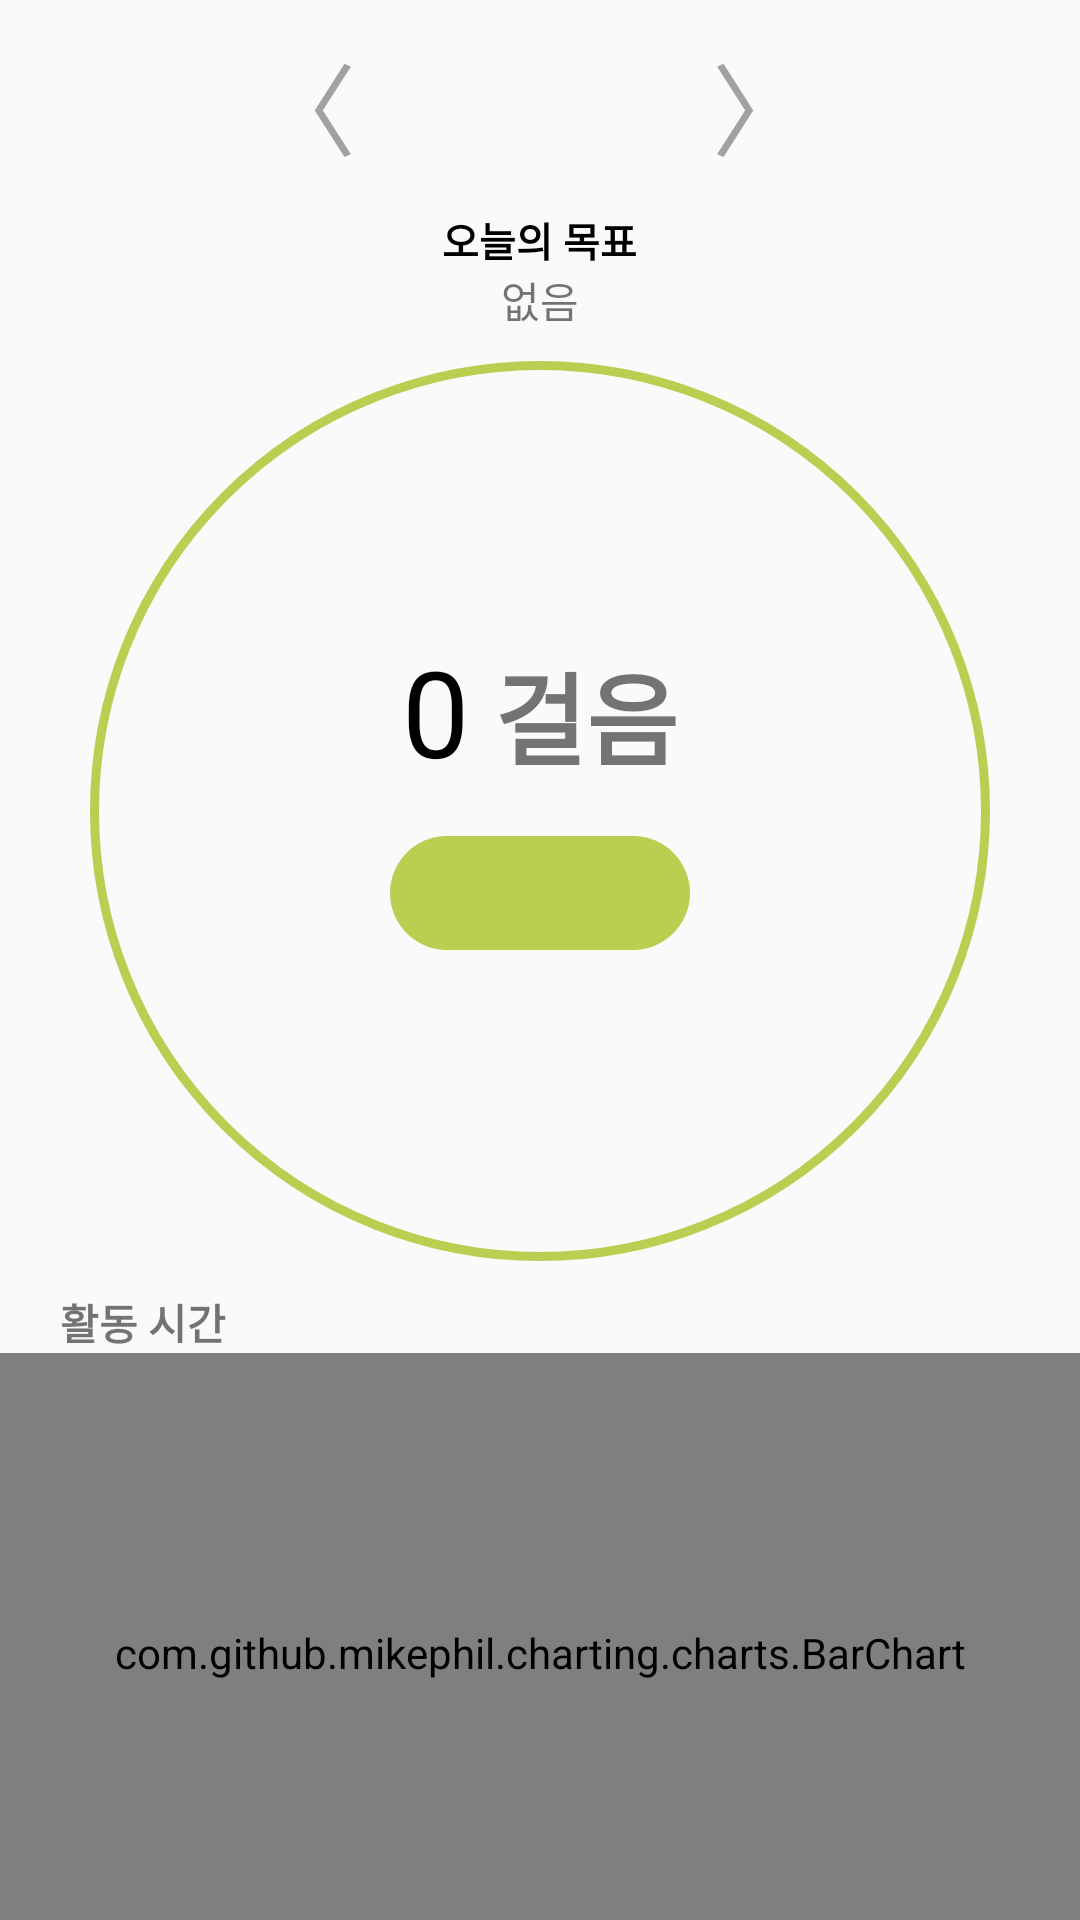

Layout XML and referenced resources for this Android screen:
<!-- AndroidManifest.xml: application theme Theme.Record_Trail -->
<!-- res/layout/fragment_simple_record.xml -->
<?xml version="1.0" encoding="utf-8"?>
<FrameLayout xmlns:android="http://schemas.android.com/apk/res/android"
    xmlns:tools="http://schemas.android.com/tools"
    android:layout_width="match_parent"
    android:layout_height="match_parent"
    tools:context=".SimpleRecordFragment">

    <LinearLayout
        android:layout_width="match_parent"
        android:layout_height="match_parent"
        android:orientation="vertical"
        android:gravity="center_horizontal">

        <LinearLayout
            android:layout_width="match_parent"
            android:layout_height="match_parent"
            android:orientation="vertical"
            android:gravity="center_horizontal">

            <LinearLayout
                android:layout_width="match_parent"
                android:layout_height="70dp"
                android:orientation="horizontal"
                android:gravity="center_horizontal">

                <Button
                    android:id="@+id/left_btn"
                    android:layout_width="wrap_content"
                    android:layout_height="match_parent"
                    android:text="〈 "
                    android:textSize="100px"
                    android:textColor="#A1A1A1"
                    android:background="@android:color/transparent"/>
                <TextView
                    android:id="@+id/date"
                    android:layout_width="wrap_content"
                    android:layout_height="match_parent"
                    android:paddingTop="19dp"
                    android:layout_marginLeft="30dp"
                    android:layout_marginRight="30dp"
                    android:textSize="60px"
                    android:textAlignment="center"/>
                <Button
                    android:id="@+id/right_btn"
                    android:layout_width="wrap_content"
                    android:layout_height="match_parent"
                    android:text="〉"
                    android:textSize="100px"
                    android:textColor="#A1A1A1"
                    android:background="@android:color/transparent"/>

            </LinearLayout>

            <TextView
                android:layout_width="wrap_content"
                android:layout_height="wrap_content"
                android:text="오늘의 목표"
                android:textSize="40px"
                android:textStyle="bold"
                android:textColor="@color/black"/>
            <TextView
                android:id="@+id/today_goal"
                android:layout_width="wrap_content"
                android:layout_height="wrap_content"
                android:text="없음"/>
            <LinearLayout
                android:layout_width="300dp"
                android:layout_height="300dp"
                android:background="@drawable/circle"
                android:orientation="vertical"
                android:gravity="center_horizontal"
                android:paddingTop="90dp"
                android:layout_marginTop="10dp">
                <LinearLayout
                    android:layout_width="wrap_content"
                    android:layout_height="wrap_content"
                    android:orientation="horizontal">
                    <TextView
                        android:id="@+id/step"
                        android:layout_width="wrap_content"
                        android:layout_height="wrap_content"
                        android:text="0"
                        android:textSize="120px"
                        android:textColor="@color/black"/>
                    <TextView
                        android:layout_width="wrap_content"
                        android:layout_height="wrap_content"
                        android:text=" 걸음"
                        android:textSize="100px"
                        android:textStyle="bold"/>
                </LinearLayout>
                <TextView
                    android:id="@+id/record_btn"
                    android:layout_width="100dp"
                    android:layout_height="38dp"
                    android:layout_marginTop="15dp"
                    android:background="@drawable/round_button_shape"
                    android:textAlignment="center"
                    android:paddingTop="25px"
                    android:textStyle="bold"/>
            </LinearLayout>
            <LinearLayout
                android:layout_width="match_parent"
                android:layout_height="wrap_content"
                android:paddingTop="10dp"
                android:orientation="vertical">
                <TextView
                    android:layout_width="wrap_content"
                    android:layout_height="wrap_content"
                    android:layout_marginLeft="20dp"
                    android:text="활동 시간"
                    android:textStyle="bold"/>
                <com.github.mikephil.charting.charts.BarChart
                    android:id="@+id/barchart"
                    android:layout_width="match_parent"
                    android:layout_height="200dp"/>
            </LinearLayout>
        </LinearLayout>
        <LinearLayout
            android:layout_width="match_parent"
            android:layout_height="match_parent"
            android:background="@drawable/top_edge"
            >

        </LinearLayout>
    </LinearLayout>

</FrameLayout>
<!-- resources referenced by this layout -->
<resources>
  <color name="black">#FF000000</color>
  <!-- drawable circle (drawable) -->
  <?xml version="1.0" encoding="utf-8"?>
  <shape xmlns:android="http://schemas.android.com/apk/res/android" android:shape="oval">
      <stroke android:width="3dp" android:color="#BCCE52"/>
      <size android:width="350dp" android:height="350dp"/>
  </shape>
  <!-- drawable round_button_shape (drawable) -->
  <?xml version="1.0" encoding="utf-8"?>
  <shape xmlns:android="http://schemas.android.com/apk/res/android"
      android:shape="rectangle" >
      <solid android:color="#BCCE52"/>
      <corners
          android:topLeftRadius="250dp"
          android:topRightRadius="250dp"
          android:bottomLeftRadius="250dp"
          android:bottomRightRadius="250dp"/>
  </shape>
  <!-- drawable top_edge (drawable) -->
  <?xml version="1.0" encoding="utf-8"?>
  <layer-list xmlns:android="http://schemas.android.com/apk/res/android">
      <item>
          <shape android:shape="rectangle">
              <solid android:color="#D6D6D6"/>
          </shape>
      </item>
      <item
          android:top="1dp">
          <shape android:shape="rectangle">
              <solid android:color="@color/white"/>
          </shape>
      </item>
  </layer-list>
  <style name="Theme.Record_Trail" parent="Theme.AppCompat.Light">
          
          <item name="colorPrimaryVariant">@color/light_gray</item>
          <item name="colorOnPrimary">@color/dark_gray</item>
          <item name="android:windowLightStatusBar">true</item>
          
          <item name="colorSecondary">@color/lime</item>
          <item name="colorSecondaryVariant">@color/lime</item>
          <item name="colorOnSecondary">@color/black</item>
          
          <item name="android:statusBarColor" tools:targetApi="l">?attr/colorPrimaryVariant</item>
          
          <item name="windowActionBar">false</item>
          <item name="windowNoTitle">true</item>
      </style>
  <color name="white">#FFFFFFFF</color>
  <color name="light_gray">#F5F5F5</color>
  <color name="dark_gray">#2D3134</color>
  <color name="lime">#BCCE52</color>
</resources>
